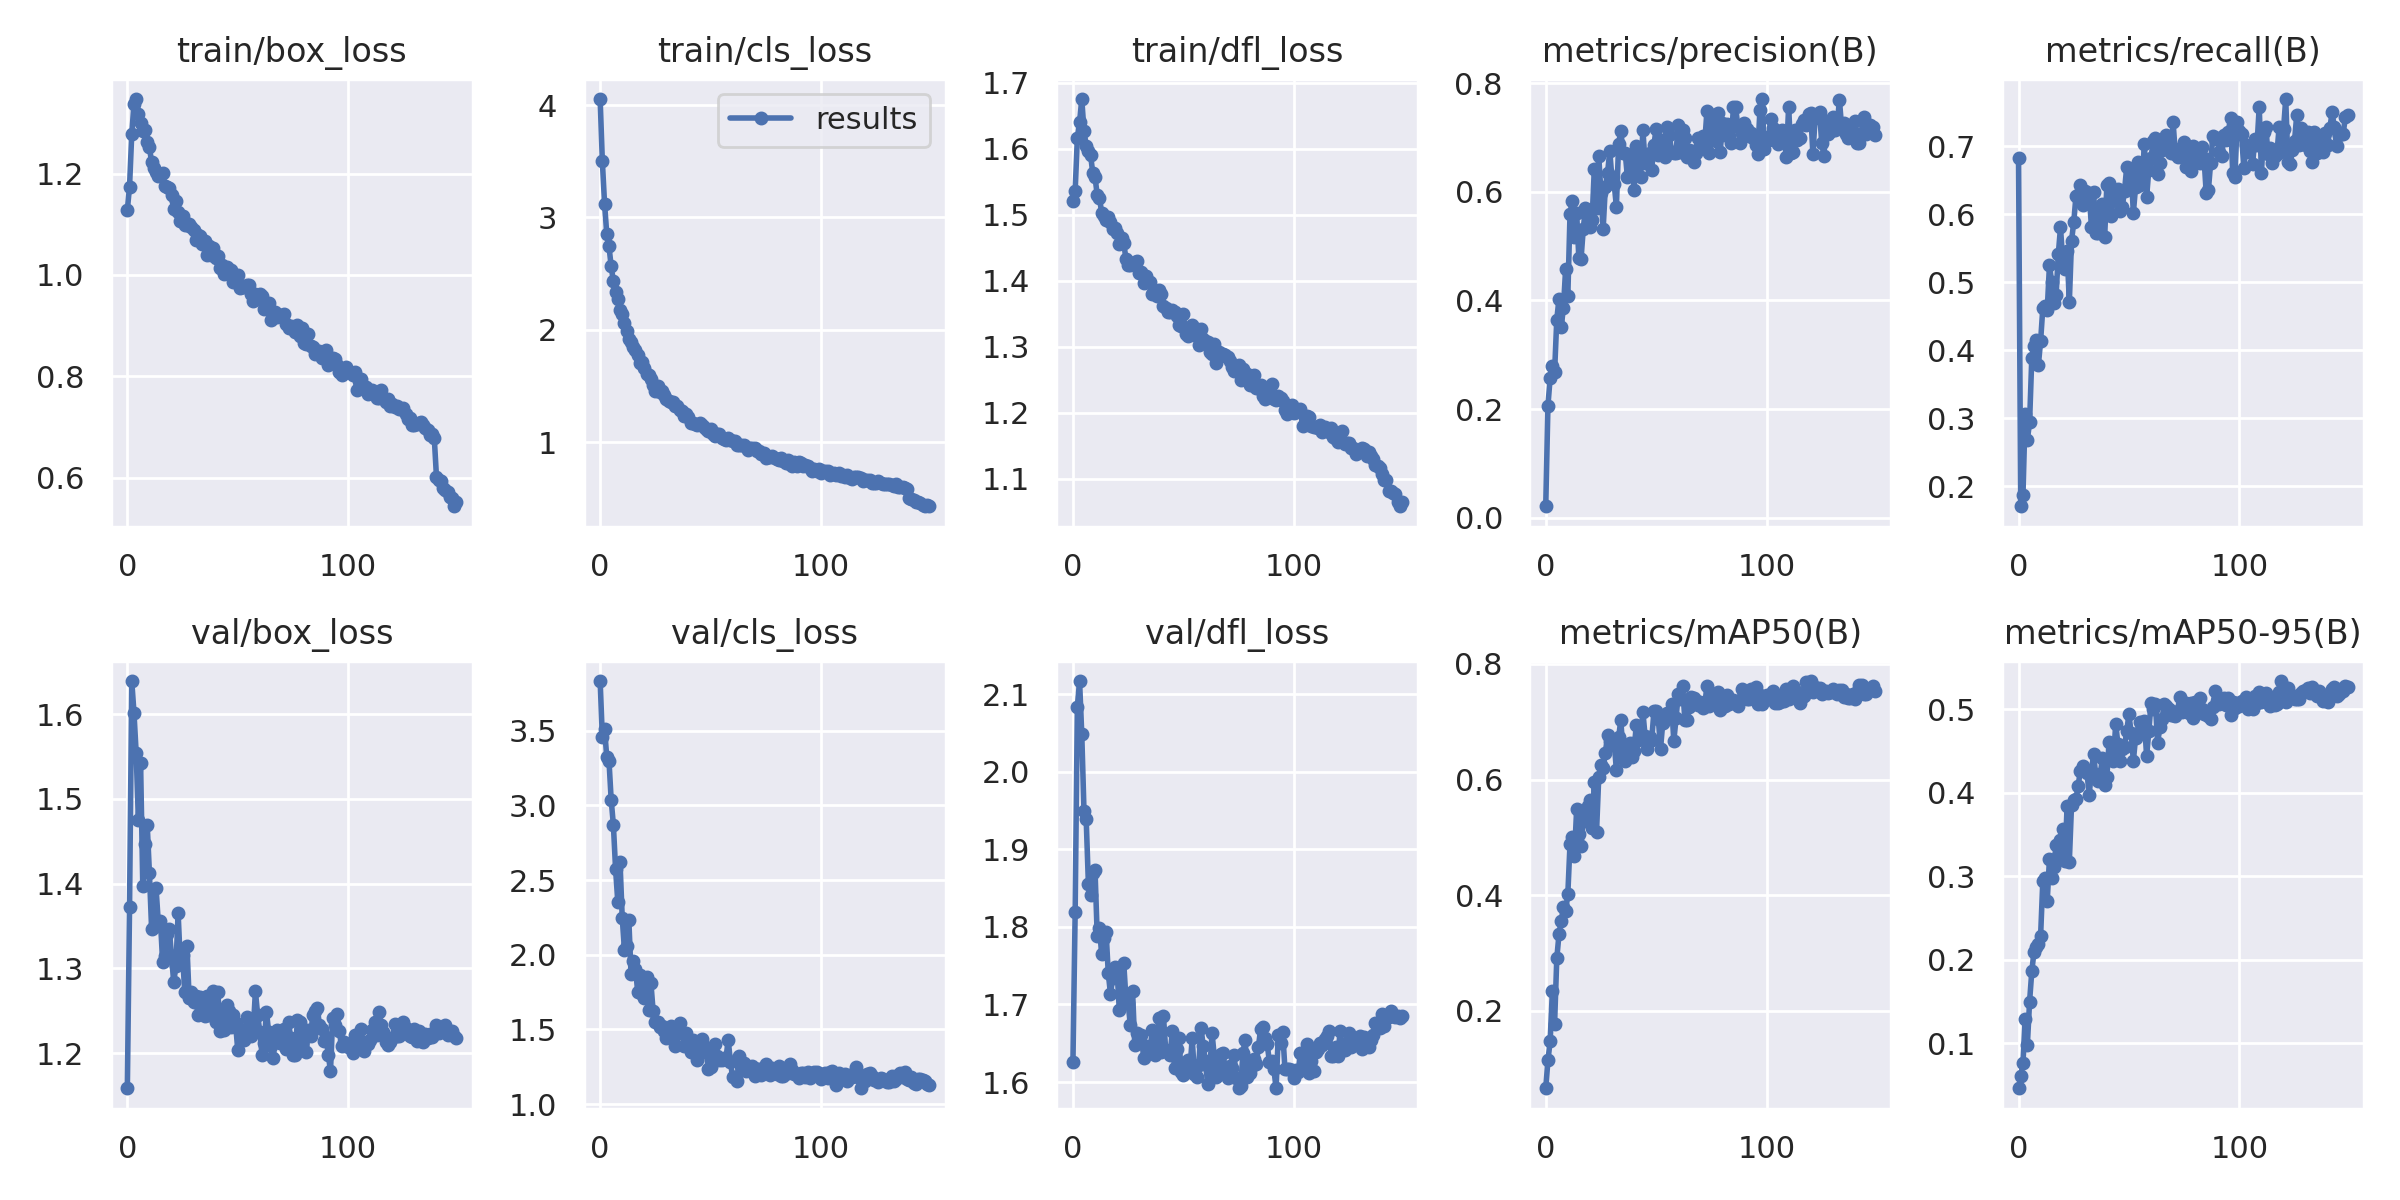

Source data for this figure (header and first rows):
epoch, train/box_loss, train/cls_loss, train/dfl_loss, metrics/precision(B), metrics/recall(B), metrics/mAP50(B), metrics/mAP50-95(B), val/box_loss, val/cls_loss, val/dfl_loss, lr/pg0, lr/pg1, lr/pg2
0, 1.128, 4.054, 1.521, 0.02135, 0.6826, 0.06635, 0.04628, 1.158, 3.833, 1.626, 0.07036, 0.003294, 0.003294
1, 1.174, 3.501, 1.536, 0.2065, 0.1706, 0.1145, 0.06069, 1.373, 3.457, 1.819, 0.04031, 0.006583, 0.006583
2, 1.278, 3.124, 1.616, 0.2579, 0.1865, 0.1479, 0.07627, 1.639, 3.514, 2.084, 0.01023, 0.009829, 0.009829
3, 1.336, 2.853, 1.64, 0.2803, 0.3068, 0.2341, 0.1286, 1.602, 3.323, 2.117, 0.009802, 0.009802, 0.009802
4, 1.347, 2.744, 1.675, 0.2675, 0.2686, 0.1771, 0.09827, 1.554, 3.301, 2.048, 0.009802, 0.009802, 0.009802
5, 1.318, 2.565, 1.627, 0.3649, 0.2941, 0.2908, 0.1499, 1.475, 3.038, 1.95, 0.009736, 0.009736, 0.009736
6, 1.299, 2.432, 1.605, 0.4032, 0.3889, 0.3325, 0.1861, 1.542, 2.869, 1.939, 0.00967, 0.00967, 0.00967
7, 1.283, 2.339, 1.597, 0.3511, 0.407, 0.3558, 0.2095, 1.397, 2.571, 1.855, 0.009604, 0.009604, 0.009604
8, 1.287, 2.278, 1.59, 0.3862, 0.4148, 0.379, 0.2159, 1.447, 2.354, 1.841, 0.009538, 0.009538, 0.009538
9, 1.262, 2.179, 1.563, 0.4573, 0.3789, 0.373, 0.2188, 1.47, 2.623, 1.87, 0.009472, 0.009472, 0.009472
10, 1.252, 2.14, 1.557, 0.4079, 0.414, 0.4017, 0.2289, 1.412, 2.25, 1.873, 0.009406, 0.009406, 0.009406
11, 1.222, 2.057, 1.53, 0.5595, 0.4626, 0.4894, 0.2947, 1.346, 2.034, 1.788, 0.00934, 0.00934, 0.00934
12, 1.211, 1.99, 1.526, 0.5833, 0.4656, 0.5015, 0.2974, 1.349, 2.057, 1.799, 0.009274, 0.009274, 0.009274
13, 1.203, 1.915, 1.503, 0.5171, 0.4596, 0.4677, 0.2705, 1.395, 2.231, 1.765, 0.009208, 0.009208, 0.009208
14, 1.195, 1.888, 1.498, 0.5601, 0.5253, 0.549, 0.3209, 1.355, 1.871, 1.786, 0.009142, 0.009142, 0.009142
15, 1.198, 1.847, 1.492, 0.4781, 0.5006, 0.5068, 0.2983, 1.356, 1.956, 1.794, 0.009076, 0.009076, 0.009076
16, 1.202, 1.822, 1.497, 0.4771, 0.4701, 0.4856, 0.3112, 1.307, 1.908, 1.74, 0.00901, 0.00901, 0.00901
17, 1.176, 1.774, 1.49, 0.532, 0.4809, 0.5354, 0.3368, 1.314, 1.754, 1.714, 0.008944, 0.008944, 0.008944
18, 1.173, 1.709, 1.479, 0.5701, 0.5411, 0.5278, 0.3245, 1.341, 1.865, 1.734, 0.008878, 0.008878, 0.008878
19, 1.171, 1.71, 1.48, 0.567, 0.581, 0.5542, 0.3436, 1.346, 1.739, 1.748, 0.008812, 0.008812, 0.008812
20, 1.158, 1.662, 1.473, 0.5346, 0.5318, 0.5653, 0.3571, 1.315, 1.708, 1.742, 0.008746, 0.008746, 0.008746
21, 1.129, 1.61, 1.456, 0.5489, 0.5195, 0.5164, 0.3187, 1.284, 1.85, 1.693, 0.00868, 0.00868, 0.00868
22, 1.146, 1.602, 1.464, 0.6419, 0.5457, 0.5951, 0.384, 1.302, 1.631, 1.713, 0.008614, 0.008614, 0.008614
23, 1.124, 1.561, 1.458, 0.5703, 0.471, 0.5094, 0.3173, 1.365, 1.81, 1.754, 0.008548, 0.008548, 0.008548
24, 1.107, 1.508, 1.433, 0.6654, 0.5614, 0.604, 0.3854, 1.306, 1.623, 1.708, 0.008482, 0.008482, 0.008482
25, 1.116, 1.455, 1.423, 0.5976, 0.5883, 0.626, 0.3915, 1.315, 1.553, 1.702, 0.008416, 0.008416, 0.008416
26, 1.098, 1.497, 1.424, 0.5317, 0.627, 0.6205, 0.3919, 1.272, 1.547, 1.673, 0.00835, 0.00835, 0.00835
27, 1.098, 1.449, 1.427, 0.6095, 0.6284, 0.6461, 0.4082, 1.326, 1.519, 1.717, 0.008284, 0.008284, 0.008284
28, 1.1, 1.455, 1.428, 0.6347, 0.6437, 0.6765, 0.4264, 1.264, 1.52, 1.648, 0.008218, 0.008218, 0.008218
29, 1.093, 1.417, 1.43, 0.6749, 0.614, 0.6666, 0.4324, 1.272, 1.49, 1.663, 0.008152, 0.008152, 0.008152
30, 1.089, 1.381, 1.412, 0.6232, 0.6348, 0.6602, 0.4263, 1.26, 1.44, 1.657, 0.008086, 0.008086, 0.008086
31, 1.069, 1.368, 1.413, 0.6139, 0.623, 0.6654, 0.4236, 1.267, 1.493, 1.661, 0.00802, 0.00802, 0.00802
32, 1.078, 1.353, 1.396, 0.5728, 0.6312, 0.6159, 0.3975, 1.245, 1.525, 1.632, 0.007954, 0.007954, 0.007954
33, 1.077, 1.357, 1.407, 0.6881, 0.5821, 0.6731, 0.4255, 1.266, 1.441, 1.647, 0.007888, 0.007888, 0.007888
34, 1.06, 1.32, 1.399, 0.7124, 0.6328, 0.7028, 0.4461, 1.26, 1.391, 1.637, 0.007822, 0.007822, 0.007822
35, 1.067, 1.324, 1.398, 0.6713, 0.5731, 0.6458, 0.4198, 1.244, 1.505, 1.645, 0.007756, 0.007756, 0.007756
36, 1.039, 1.29, 1.38, 0.6713, 0.5724, 0.633, 0.4142, 1.267, 1.544, 1.667, 0.00769, 0.00769, 0.00769
37, 1.057, 1.279, 1.382, 0.6264, 0.6003, 0.6463, 0.4224, 1.245, 1.474, 1.635, 0.007624, 0.007624, 0.007624
38, 1.038, 1.237, 1.378, 0.6341, 0.6151, 0.6632, 0.4411, 1.246, 1.391, 1.646, 0.007558, 0.007558, 0.007558
39, 1.052, 1.25, 1.387, 0.6636, 0.5674, 0.6392, 0.4097, 1.273, 1.478, 1.683, 0.007492, 0.007492, 0.007492
40, 1.033, 1.223, 1.38, 0.6026, 0.6426, 0.6489, 0.4189, 1.237, 1.421, 1.639, 0.007426, 0.007426, 0.007426
41, 1.036, 1.171, 1.362, 0.6842, 0.6466, 0.6945, 0.4605, 1.272, 1.346, 1.685, 0.00736, 0.00736, 0.00736
42, 1.014, 1.171, 1.358, 0.6722, 0.5984, 0.6687, 0.4414, 1.226, 1.426, 1.642, 0.007294, 0.007294, 0.007294
43, 1.02, 1.164, 1.353, 0.6273, 0.6276, 0.671, 0.4379, 1.246, 1.414, 1.639, 0.007228, 0.007228, 0.007228
44, 1.002, 1.153, 1.353, 0.7138, 0.6215, 0.717, 0.4826, 1.227, 1.298, 1.635, 0.007162, 0.007162, 0.007162
45, 1.016, 1.175, 1.356, 0.6522, 0.6374, 0.6752, 0.4582, 1.257, 1.422, 1.665, 0.007096, 0.007096, 0.007096
46, 1.01, 1.152, 1.353, 0.6663, 0.6052, 0.653, 0.4375, 1.25, 1.434, 1.619, 0.00703, 0.00703, 0.00703
47, 1.01, 1.138, 1.346, 0.6719, 0.6115, 0.6732, 0.4522, 1.231, 1.386, 1.642, 0.006964, 0.006964, 0.006964
48, 0.9854, 1.113, 1.332, 0.6408, 0.6352, 0.6693, 0.4545, 1.245, 1.348, 1.657, 0.006898, 0.006898, 0.006898
49, 0.9864, 1.103, 1.331, 0.6864, 0.67, 0.7183, 0.4743, 1.236, 1.237, 1.613, 0.006832, 0.006832, 0.006832
50, 0.9995, 1.121, 1.349, 0.716, 0.6419, 0.7181, 0.4936, 1.203, 1.249, 1.609, 0.006766, 0.006766, 0.006766
51, 0.9739, 1.069, 1.32, 0.6673, 0.6622, 0.7044, 0.4712, 1.225, 1.335, 1.62, 0.0067, 0.0067, 0.0067
52, 0.9752, 1.06, 1.316, 0.6827, 0.6026, 0.6536, 0.4381, 1.222, 1.402, 1.628, 0.006634, 0.006634, 0.006634
53, 0.9756, 1.075, 1.328, 0.6961, 0.6397, 0.6987, 0.4658, 1.215, 1.319, 1.616, 0.006568, 0.006568, 0.006568
54, 0.9801, 1.077, 1.333, 0.6648, 0.6779, 0.7036, 0.4708, 1.242, 1.294, 1.656, 0.006502, 0.006502, 0.006502
55, 0.9797, 1.036, 1.318, 0.7195, 0.6429, 0.716, 0.485, 1.232, 1.297, 1.611, 0.006436, 0.006436, 0.006436
56, 0.963, 1.028, 1.327, 0.7044, 0.651, 0.7146, 0.4799, 1.22, 1.312, 1.607, 0.00637, 0.00637, 0.00637
57, 0.9485, 1.024, 1.302, 0.6728, 0.7039, 0.7314, 0.4853, 1.226, 1.31, 1.622, 0.006304, 0.006304, 0.006304
58, 0.9631, 1.039, 1.327, 0.6719, 0.6254, 0.6664, 0.444, 1.273, 1.43, 1.67, 0.006238, 0.006238, 0.006238
59, 0.9526, 1.019, 1.312, 0.672, 0.666, 0.7057, 0.4732, 1.245, 1.282, 1.647, 0.006172, 0.006172, 0.006172
... 90 more rows
